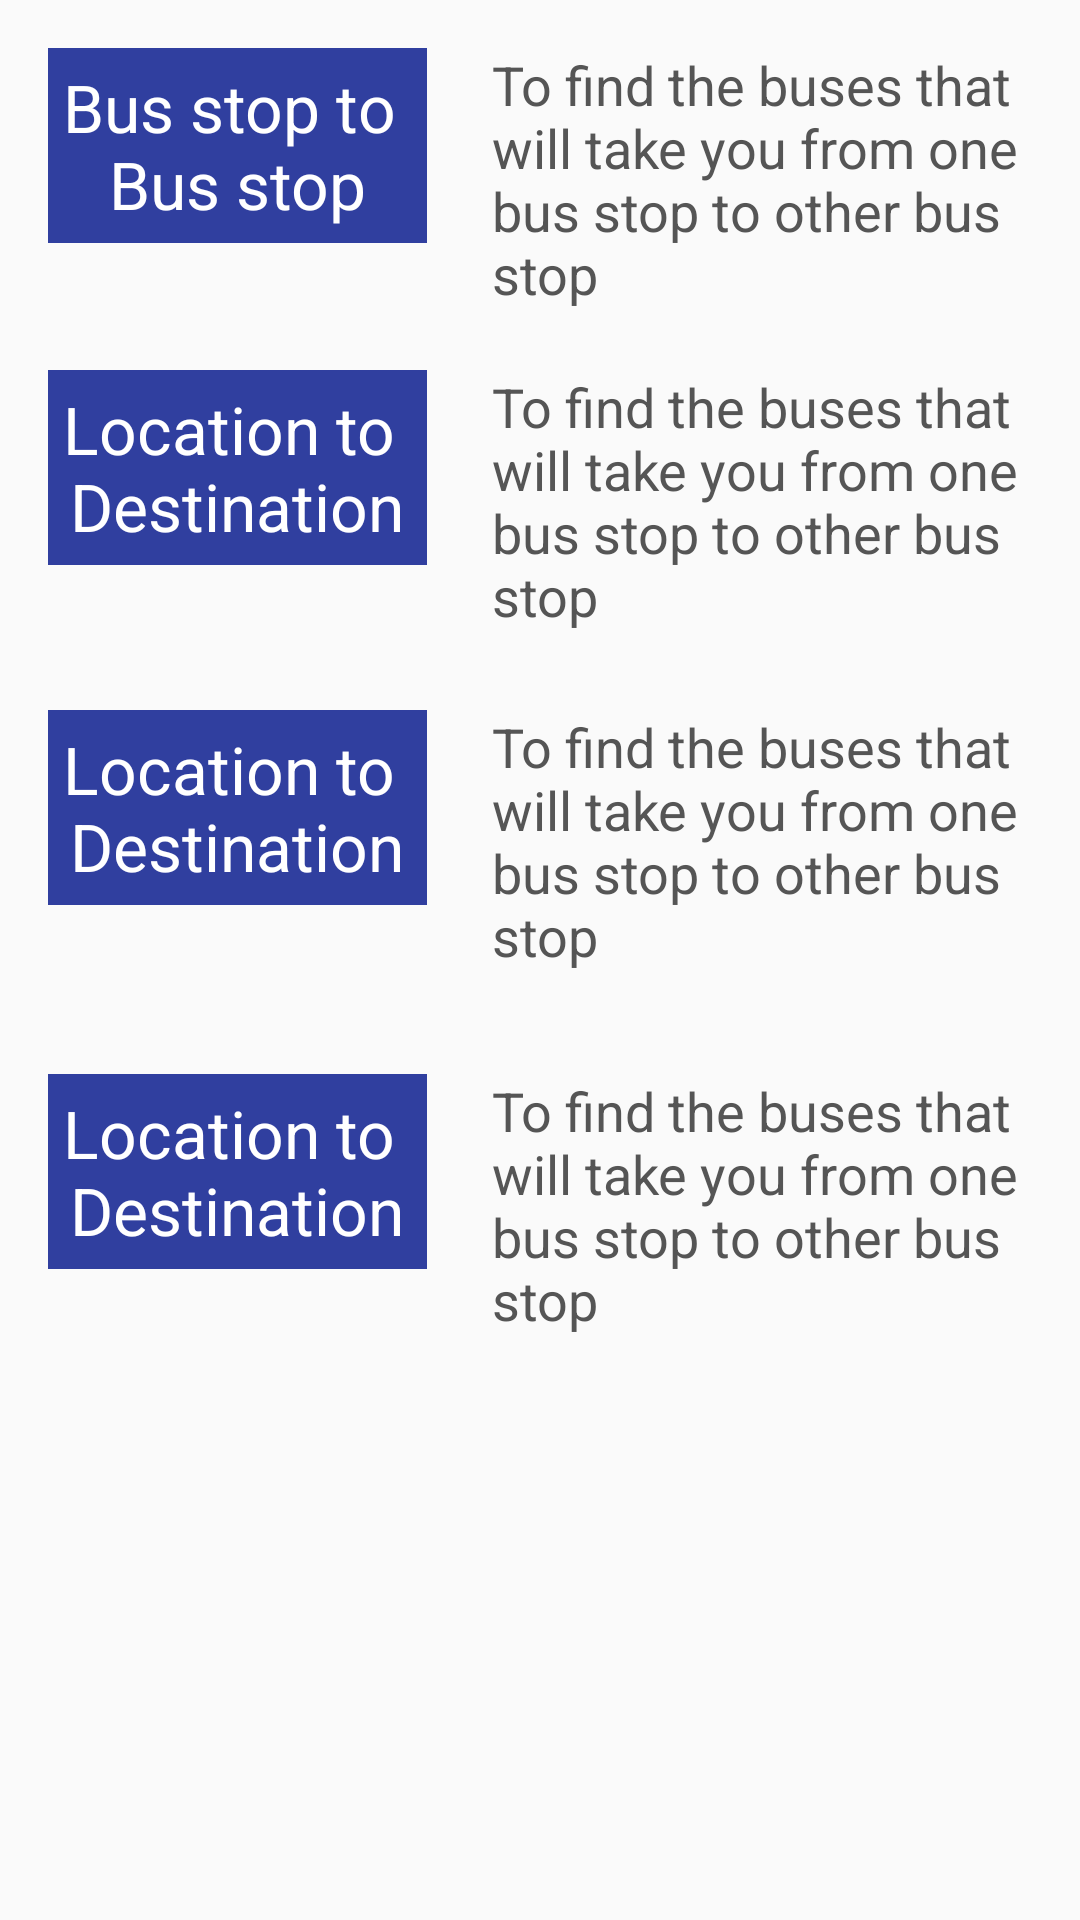

Here is an Android app screen rendered from its layout file. Give the layout XML and the strings, colors and styles it references.
<!-- AndroidManifest.xml: application theme AppTheme.SingamsNormalTheme -->
<!-- res/layout/activity_help.xml -->
<?xml version="1.0" encoding="utf-8"?>
<RelativeLayout xmlns:android="http://schemas.android.com/apk/res/android"
    xmlns:tools="http://schemas.android.com/tools"
    android:id="@+id/activity_help"
    android:layout_width="match_parent"
    android:layout_height="match_parent"
    android:paddingBottom="@dimen/activity_vertical_margin"
    android:paddingLeft="@dimen/activity_horizontal_margin"
    android:paddingRight="@dimen/activity_horizontal_margin"
    android:paddingTop="@dimen/activity_vertical_margin"
    tools:context="com.example.jeyanthasingam.busroutefinder.Help">

    <TextView
        android:text="To find the buses that will take you from one bus stop to other bus stop"
        android:id="@+id/textView7"
        android:layout_height="wrap_content"
        android:textAppearance="@style/TextAppearance.AppCompat.Medium"
        android:layout_alignParentTop="true"
        android:layout_alignParentEnd="true"
        android:layout_width="180dp" />

    <TextView
        android:text="To find the buses that will take you from one bus stop to other bus stop"
        android:layout_width="180dp"
        android:id="@+id/textView5"
        android:layout_height="wrap_content"
        android:textAppearance="@style/TextAppearance.AppCompat.Medium"
        android:layout_below="@+id/textView7"
        android:layout_alignParentEnd="true"
        android:layout_marginTop="20dp" />

    <TextView
        android:text="@string/location_to_ndestination"
        android:layout_width="wrap_content"
        android:layout_height="wrap_content"
        android:id="@+id/textView10"
        android:textAppearance="@style/TextAppearance.AppCompat.Large"
        android:padding="5dp"
        android:background="@color/colorPrimaryDark"
        android:textColor="@color/sigams_bg_color"
        android:gravity="center_horizontal"
        android:layout_marginTop="26dp"
        android:layout_below="@+id/textView5"
        android:layout_alignStart="@+id/textView8" />

    <TextView
        android:text="To find the buses that will take you from one bus stop to other bus stop"
        android:layout_width="180dp"
        android:id="@+id/textView9"
        android:layout_height="wrap_content"
        android:textAppearance="@style/TextAppearance.AppCompat.Medium"
        android:layout_alignTop="@+id/textView10"
        android:layout_alignParentEnd="true" />

    <TextView
        android:text="@string/location_to_ndestination"
        android:layout_width="wrap_content"
        android:layout_height="wrap_content"
        android:id="@+id/textView8"
        android:textAppearance="@style/TextAppearance.AppCompat.Large"
        android:padding="5dp"
        android:background="@color/colorPrimaryDark"
        android:textColor="@color/sigams_bg_color"
        android:gravity="center_horizontal"
        android:layout_alignTop="@+id/textView5"
        android:layout_alignEnd="@+id/textView4" />

    <TextView
        android:text="@string/bus_stop_to_nbus_stop_text"
        android:layout_width="wrap_content"
        android:layout_height="wrap_content"
        android:id="@+id/textView4"
        android:textAppearance="@style/TextAppearance.AppCompat.Large"
        android:padding="5dp"
        android:background="@color/colorPrimaryDark"
        android:textColor="@color/sigams_bg_color"
        android:gravity="center_horizontal"
        android:layout_alignParentTop="true"
        android:layout_alignParentStart="true" />

    <TextView
        android:text="To find the buses that will take you from one bus stop to other bus stop"
        android:id="@+id/textView11"
        android:layout_height="wrap_content"
        android:textAppearance="@style/TextAppearance.AppCompat.Medium"
        android:layout_width="180dp"
        android:layout_below="@+id/textView9"
        android:layout_alignParentEnd="true"
        android:layout_marginTop="34dp" />

    <TextView
        android:text="@string/location_to_ndestination"
        android:layout_width="wrap_content"
        android:layout_height="wrap_content"
        android:id="@+id/textView6"
        android:textAppearance="@style/TextAppearance.AppCompat.Large"
        android:padding="5dp"
        android:background="@color/colorPrimaryDark"
        android:textColor="@color/sigams_bg_color"
        android:gravity="center_horizontal"
        android:layout_alignTop="@+id/textView11"
        android:layout_alignStart="@+id/textView10" />
</RelativeLayout>
<!-- resources referenced by this layout -->
<resources>
  <color name="colorPrimaryDark">#303f9f</color>
  <color name="sigams_bg_color">#ffffff</color>
  <dimen name="activity_horizontal_margin">16dp</dimen>
  <dimen name="activity_vertical_margin">16dp</dimen>
  <string name="bus_stop_to_nbus_stop_text">Bus stop to \nBus stop</string>
  <string name="location_to_ndestination">Location to \nDestination</string>
  <style name="AppTheme.SingamsNormalTheme">
          <item name="android:textColor">@color/normal_text_Color</item>
          <item name="colorButtonNormal">@color/buttonColor</item>
      </style>
  <color name="normal_text_Color">#555555</color>
  <color name="buttonColor">#303F9F</color>
</resources>
